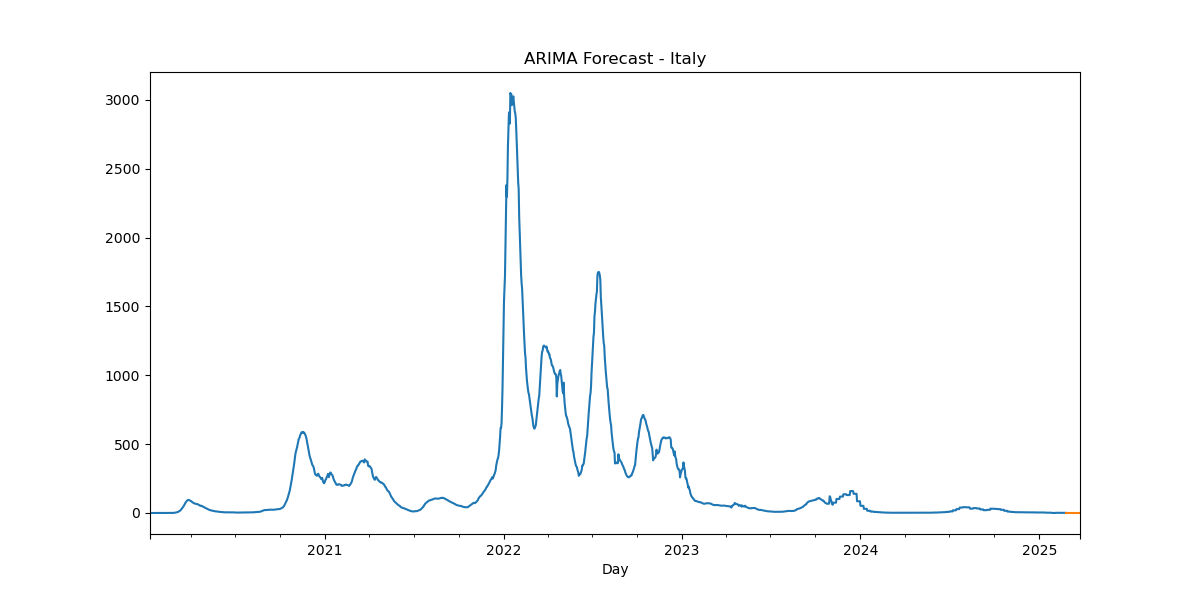

Source data for this figure (header and first rows):
, predicted_mean
2025-02-24, 0.9944
2025-02-25, 0.9944
2025-02-26, 0.9944
2025-02-27, 0.9944
2025-02-28, 0.9944
2025-03-01, 0.9944
2025-03-02, 0.9944
2025-03-03, 0.9944
2025-03-04, 0.9944
2025-03-05, 0.9944
2025-03-06, 0.9944
2025-03-07, 0.9944
2025-03-08, 0.9944
2025-03-09, 0.9944
2025-03-10, 0.9944
2025-03-11, 0.9944
2025-03-12, 0.9944
2025-03-13, 0.9944
2025-03-14, 0.9944
2025-03-15, 0.9944
2025-03-16, 0.9944
2025-03-17, 0.9944
2025-03-18, 0.9944
2025-03-19, 0.9944
2025-03-20, 0.9944
2025-03-21, 0.9944
2025-03-22, 0.9944
2025-03-23, 0.9944
2025-03-24, 0.9944
2025-03-25, 0.9944
